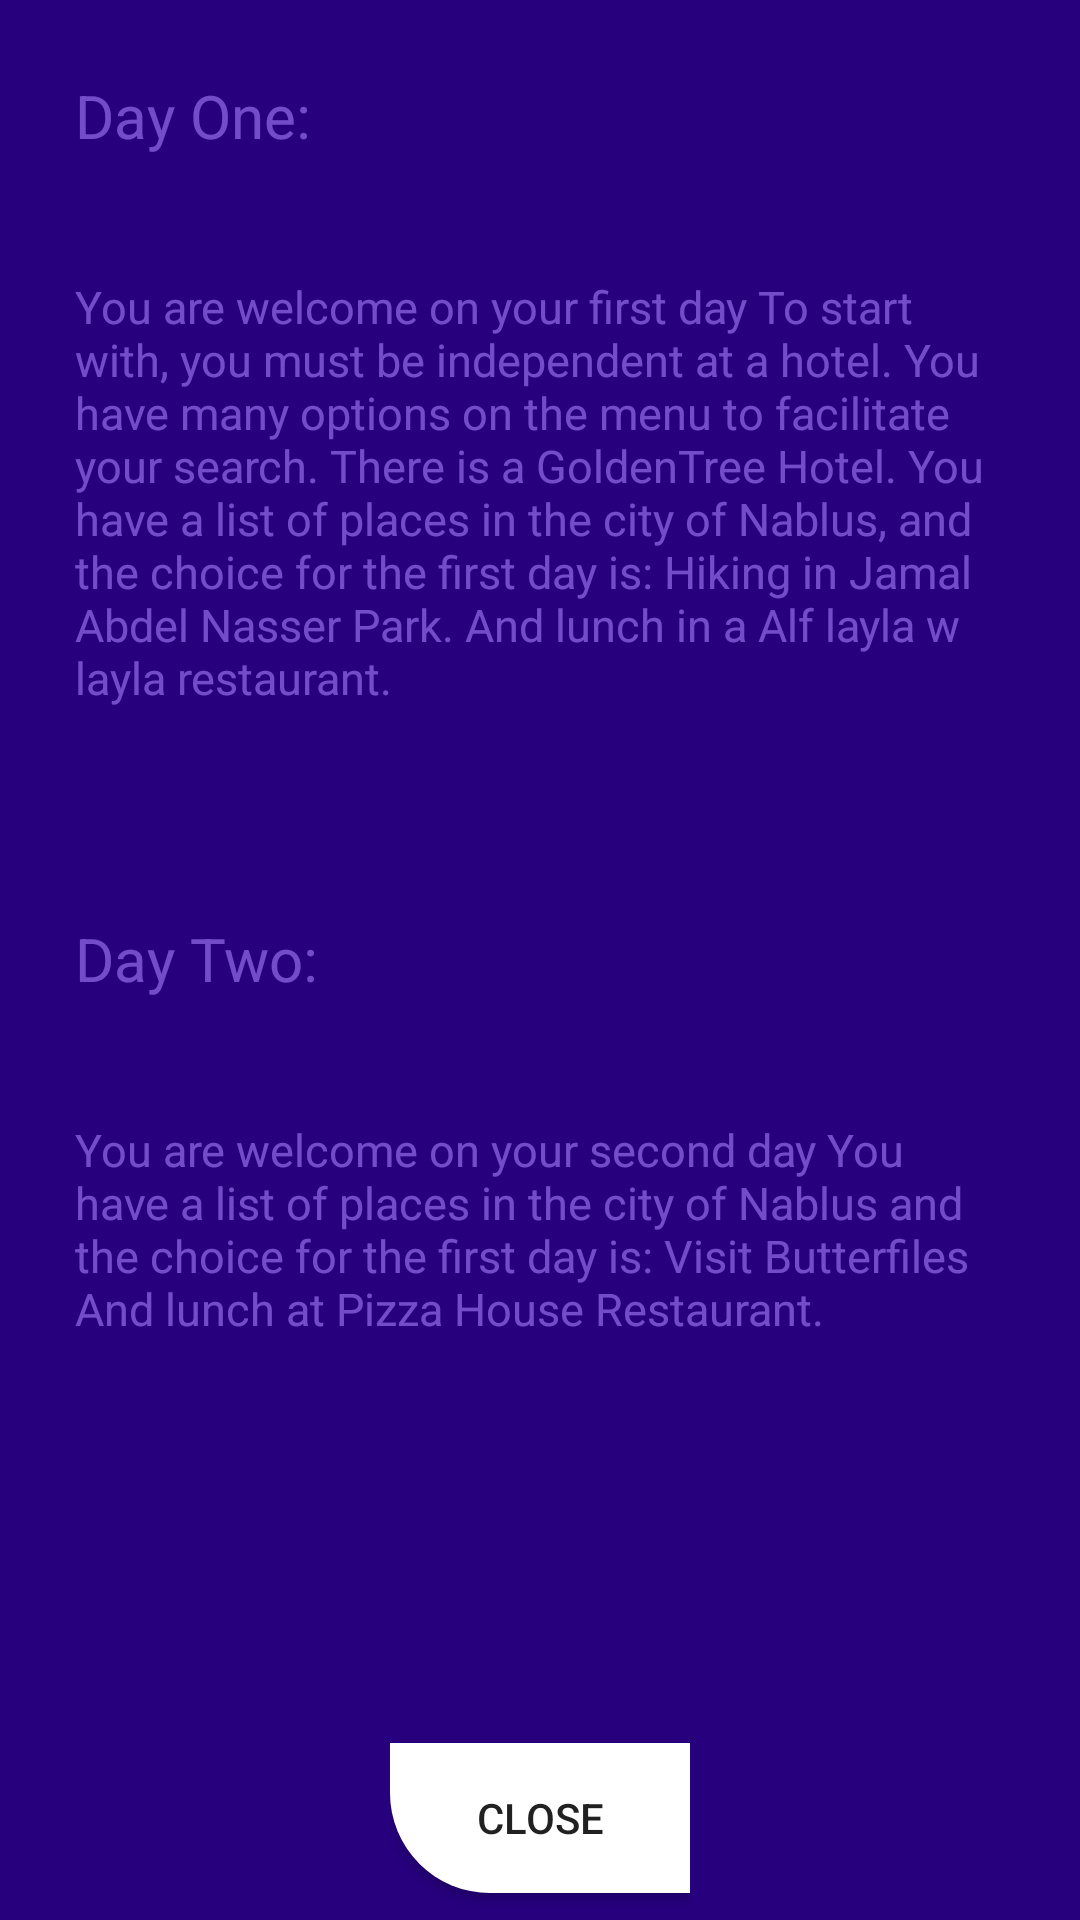

This screen was rendered from an Android layout file. Write that file and the resources it references.
<!-- AndroidManifest.xml: application theme AppTheme -->
<!-- res/layout/show_dialog.xml -->
<?xml version="1.0" encoding="utf-8"?>
<RelativeLayout xmlns:android="http://schemas.android.com/apk/res/android"
    xmlns:tools="http://schemas.android.com/tools"
    android:layout_width="match_parent"
    android:layout_height="match_parent"
    android:background="@color/colorPrimaryDark"

    tools:context=".TripPlanActivity">

    <LinearLayout
        android:layout_width="match_parent"
        android:layout_height="match_parent"
        android:background="#000000"
        android:alpha="0.30"
        android:padding="5dp"
        android:orientation="vertical">

        <TextView
            android:id="@+id/dialog_text"
            android:layout_width="match_parent"
            android:layout_height="wrap_content"
            android:layout_centerHorizontal="true"
            android:padding="20dp"
            android:text="Day One:"
            android:textColor="#fff"
            android:textSize="20sp" />


        <TextView
            android:id="@+id/dialog_text1"
            android:layout_width="match_parent"
            android:layout_height="wrap_content"
            android:layout_centerHorizontal="true"
            android:padding="20dp"
            android:text="You are welcome on your first day
To start with, you must be independent at a hotel. You have many options on the menu to facilitate your search. There is a GoldenTree Hotel.
You have a list of places in the city of Nablus, and the choice for the first day is: Hiking in Jamal Abdel Nasser Park.
And lunch in a Alf layla w layla restaurant."
            android:textColor="#fff"
            android:textSize="15sp" />


        <TextView
            android:id="@+id/dialog_text3"
            android:layout_width="match_parent"
            android:layout_height="wrap_content"
            android:layout_centerHorizontal="true"
            android:padding="20dp"
            android:layout_marginTop="30dp"
            android:text="Day Two:"
            android:textColor="#fff"
            android:textSize="20sp" />


        <TextView
            android:id="@+id/dialog_text4"
            android:layout_width="match_parent"
            android:layout_height="wrap_content"
            android:padding="20dp"
            android:text="You are welcome on your second day
You have a list of places in the city of Nablus and the choice for the first day is: Visit Butterfiles
And lunch at Pizza House Restaurant."
            android:textColor="#fff"
            android:textSize="15sp" />
    </LinearLayout>

    <LinearLayout
        android:layout_width="wrap_content"
        android:layout_height="wrap_content"
        android:layout_centerHorizontal="true"
        android:layout_alignParentBottom="true">

        <Button
            android:id="@+id/dialog_btn"
            android:layout_width="100dp"
            android:layout_height="50dp"
            android:layout_below="@id/dialog_text"
            android:background="@drawable/bioprofile"
            android:text="Close"
            android:layout_marginBottom="9dp"
            />
    </LinearLayout>

</RelativeLayout>
<!-- resources referenced by this layout -->
<resources>
  <!-- drawable bioprofile (drawable) -->
  <?xml version="1.0" encoding="utf-8"?>
  <shape xmlns:android="http://schemas.android.com/apk/res/android">
  
      <solid android:color="#ffffff"/>
      <stroke android:width="0dp"/>
      <corners android:bottomLeftRadius="100px"/>
      <padding android:bottom="0dp" android:left="0dp" android:right="0dp"
          android:top="0dp"/>
  
  </shape>
  <style name="AppTheme" parent="Theme.AppCompat.Light.NoActionBar">
          
          <item name="colorPrimary">@color/colorPrimary</item>
          <item name="colorPrimaryDark">@color/colorPrimaryDark</item>
          <item name="colorAccent">@color/colorAccent</item>
      </style>
  <!-- not gathered from this repository: default colours our renderer supplied (Android Studio template values) -->
  <color name="colorPrimary">#FF6200EE</color>
  <color name="colorPrimaryDark">#FF3700B3</color>
  <color name="colorAccent">#FF03DAC5</color>
</resources>
